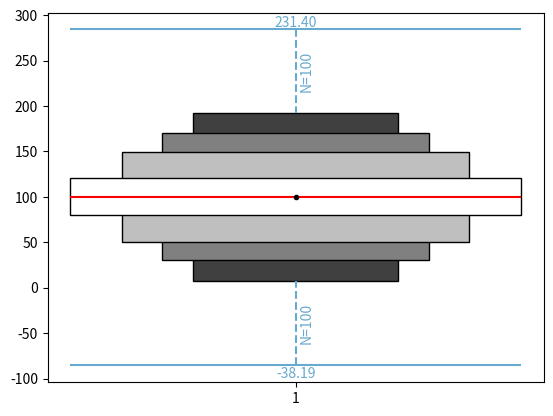

Generate this figure with matplotlib:
from typing import List, Optional

import numpy as np
from matplotlib.axes import Axes
import matplotlib.ticker as mticker
from matplotlib.markers import MarkerStyle
from matplotlib.patches import Rectangle
from matplotlib.collections import LineCollection

class ExtendedBoxplotStats(object):
    def __init__(self, array, label=None, percentiles=[0.1, 1, 5, 25, 75, 95, 99, 99.9]):
        array = np.asanyarray(array)
        self.total = array.size
        self.median = np.median(array)
        self.mean = np.mean(array)
        self.percentiles = np.percentile(array, percentiles)
        self.min = np.min(array)
        self.max = np.max(array)
        self.outliers_min = array[array < self.percentiles[0]]
        self.outliers_max = array[array > self.percentiles[-1]]
        self.label = label

def plot_extended_boxplot(ax: Axes, boxplot_stats: List[ExtendedBoxplotStats],
                          positions: Optional[List[float]]=None,
                          showmeans: bool=True,
                          manage_xticks: bool=True) -> None:
    """
    Arguments like https://matplotlib.org/api/_as_gen/matplotlib.axes.Axes.bxp.html.
    """
    # Some code adapted from https://github.com/matplotlib/matplotlib/blob/master/lib/matplotlib/axes/_axes.py.

    N = len(boxplot_stats)

    if positions is None:
        positions = list(range(1, len(boxplot_stats) + 1))
    elif len(positions) != N:
        raise ValueError('List of boxplot statistics and positions values must have the same length')
    
    # TODO: this could be made a function of number of percentiles
    boxplot_facecolors = ['0.25', '0.50', '0.75', 'white']

    labels = []

    def get_boxplot_x0(boxplot_center, boxplot_width):
        boxplot_x0 = boxplot_center - boxplot_width / 2
        return boxplot_x0

    for stats, position in zip(boxplot_stats, positions):
        labels.append(stats.label if stats.label is not None else position)

        print('{}: min: {}, max: {}, mean: {}, median: {}, #outliers_min={}, #outliers_max={}, #total={}'.format(
            labels[-1], stats.min, stats.max, stats.mean, stats.median,
            len(stats.outliers_min), len(stats.outliers_max), stats.total
            ))

        # Compute the number of iterations based on the number of percentiles
        percentiles_num_iter = int(len(stats.percentiles)/2) # List of percentiles are always pairs so always a multiple of 2

        boxplot_width = 0.3
        for index in range(percentiles_num_iter):
            r = Rectangle((get_boxplot_x0(position, boxplot_width), stats.percentiles[index]), 
                        boxplot_width, stats.percentiles[-index-1] - stats.percentiles[index], 
                        facecolor=boxplot_facecolors[index], fill=True, edgecolor='k')
            ax.add_patch(r)
            if index + 1 < percentiles_num_iter:
                boxplot_width = boxplot_width * 1.3

        x0 = get_boxplot_x0(position, boxplot_width)
        x1 = x0 + boxplot_width

        ax.hlines(stats.median, x0, x1, colors='r', linestyles='solid')
        
        if showmeans:
            ax.plot(position, stats.mean, marker='o', markersize=3, color="k")

        # Anything which is above the min and max range of percentiles,
        # we 'squash' into two lines which are half the percentile-range away
        # from the min and max percentiles.
        dist_outliers = (stats.percentiles.max() - stats.percentiles.min()) / 2

        blue = '#67a9cf'

        # For the bottom
        bottom_y = stats.percentiles[0] - dist_outliers
        bottom_y_half = stats.percentiles[0] - dist_outliers / 2
        ax.hlines(bottom_y, x0, x1, colors=blue, linestyles='solid')
        ax.vlines(position, bottom_y, stats.percentiles[0], colors=blue, linestyles='dashed')
        ax.annotate('{:6.2f}'.format(stats.min), 
                    xy=(position, bottom_y - abs(bottom_y)*0.01), ha='center', va='top', color=blue)
        ax.annotate('N={}'.format(len(stats.outliers_min)),
                    xy=(position + 0.005, bottom_y_half), rotation=90, va='center', color=blue)

        # For the top
        top_y = stats.percentiles[-1] + dist_outliers
        top_y_half = stats.percentiles[-1] + dist_outliers / 2
        ax.hlines(top_y, x0, x1, colors=blue, linestyles='solid')
        ax.vlines(position, top_y, stats.percentiles[-1], colors=blue, linestyles='dashed')
        ax.annotate('{:6.2f}'.format(stats.max), 
                    xy=(position, top_y), ha='center', va='bottom', color=blue)
        ax.annotate('N={}'.format(len(stats.outliers_max)),
                    xy=(position + 0.005, top_y_half), rotation=90, va='center', color=blue)

    if manage_xticks:
        ax.set_xmargin(0.05)

        axis = ax.xaxis

        locator = axis.get_major_locator()
        if not isinstance(axis.get_major_locator(), mticker.FixedLocator):
            locator = mticker.FixedLocator([])
            axis.set_major_locator(locator)
        locator.locs = np.array([*locator.locs, *positions])

        formatter = axis.get_major_formatter()
        if not isinstance(axis.get_major_formatter(), mticker.FixedFormatter):
            formatter = mticker.FixedFormatter([])
            axis.set_major_formatter(formatter)
        formatter.seq = [*formatter.seq, *labels]

        ax.autoscale_view()


if __name__ == '__main__':
    import matplotlib.pyplot as plt

    dist_norm = np.random.normal(100, 30, 100000)

    #plt.boxplot(dist_norm)

    boxplot_stats = ExtendedBoxplotStats(dist_norm)
    fig, ax = plt.subplots()
    plot_extended_boxplot(ax, [boxplot_stats])
    fig.savefig('foo.png', dpi=200)
